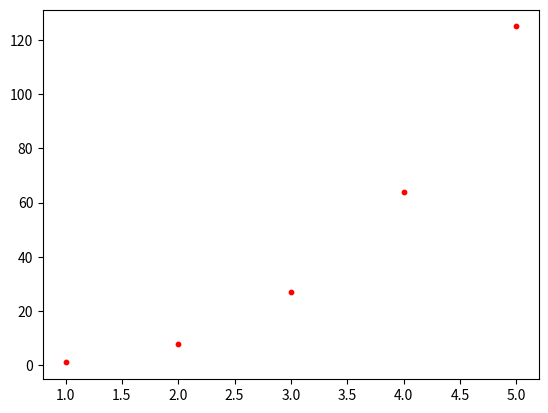

Reproduce this figure in Python. (Note: this script raises an exception after producing the figure.)
import matplotlib.pyplot as plt
import numpy as np

#初始化数据
x_values = list(range(1, 6))
y_values = [x**3 for x in x_values]

#绘制图形
plt.scatter(x_values, y_values, s=10, c='red')

#设置样式
plt.style.use('seaborn')

#设置标签
plt.title('cube', fontsize=24)
plt.xlabel('value', fontsize=14)
plt.ylabel('cube of value', fontsize=14)

#设置刻度标记的大小
plt.tick_params(axis='both', which='major', labelsize=14)

#设置每个轴的取值范围
plt.xlim(0, 6)
plt.ylim(0, 130)

#设置坐标轴的刻度
my_x_ticks = np.arange(0, 7, 1)
plt.yticks(my_x_ticks)
my_y_ticks = np.arange(0, 131, 10)
plt.yticks(my_y_ticks)

plt.show()